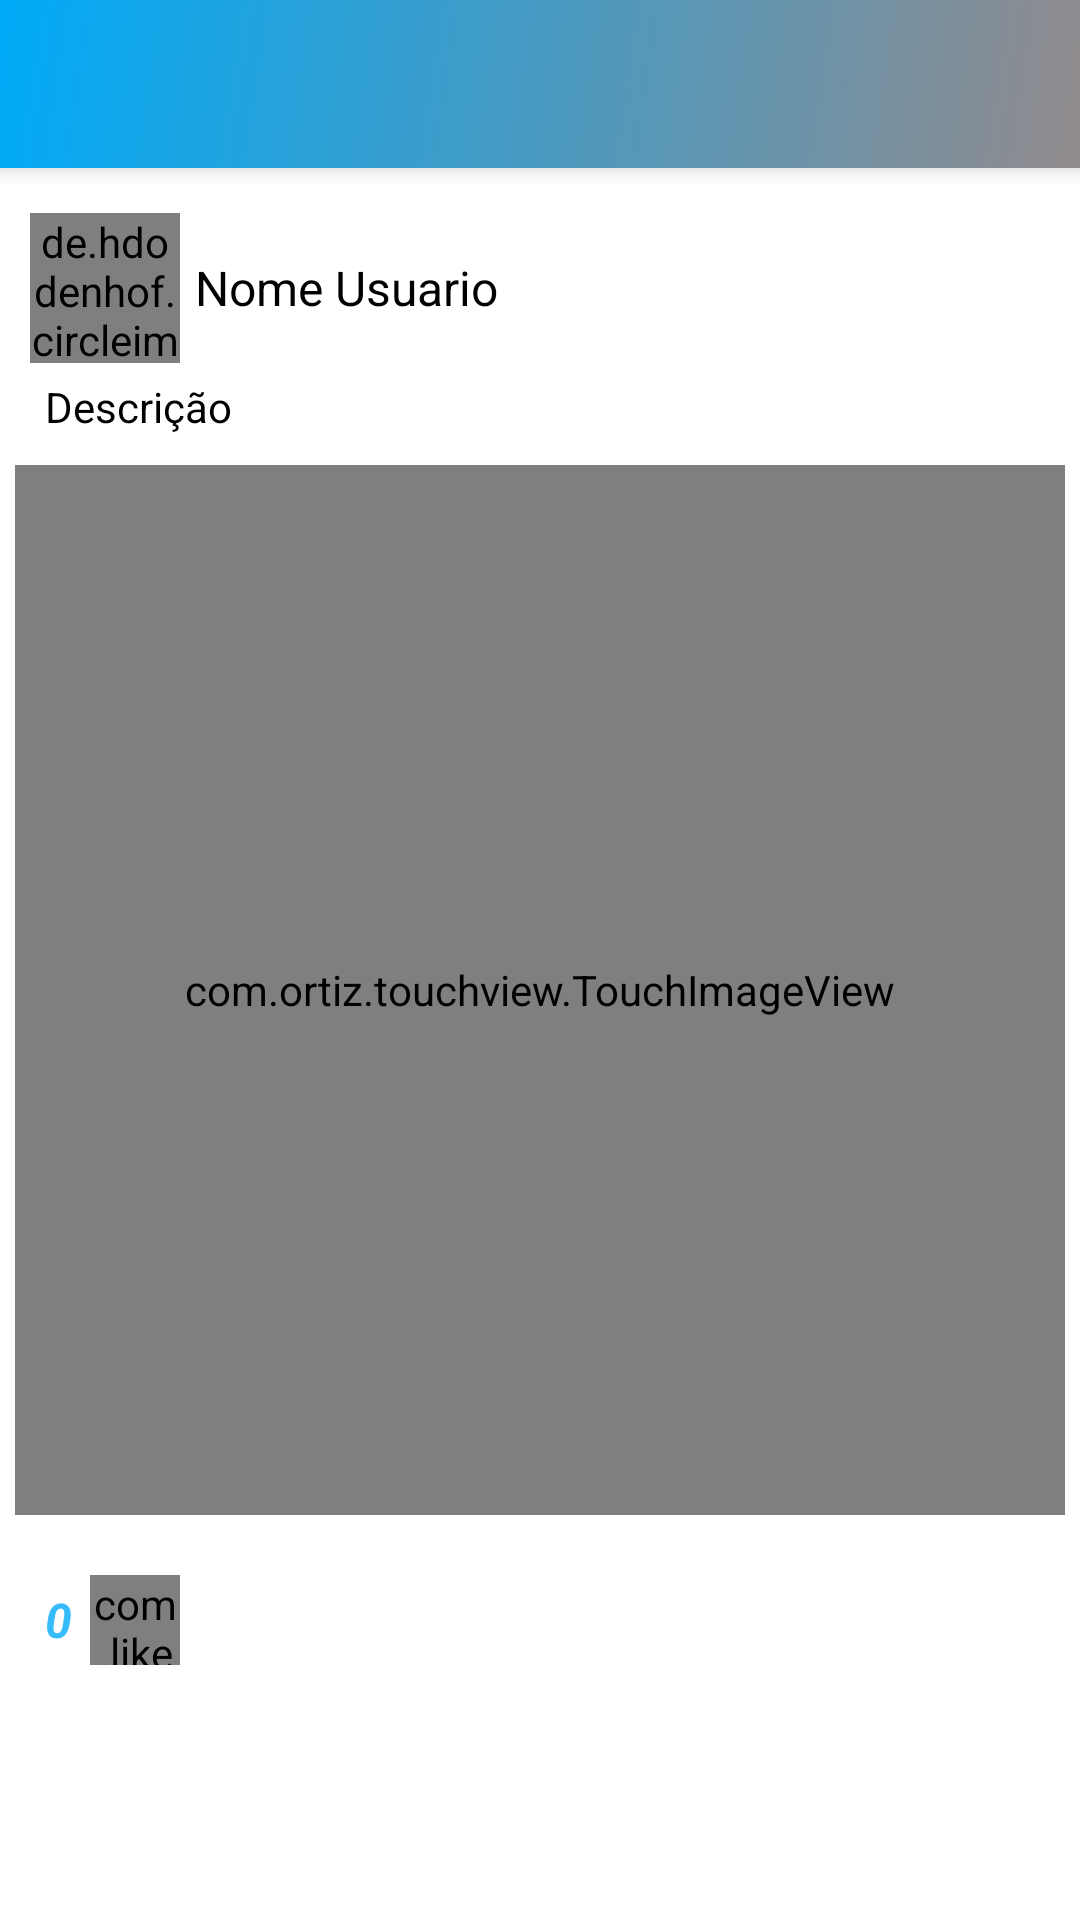

Write the Android layout XML for this screen, with the resource values it uses.
<!-- AndroidManifest.xml: application theme Theme.Academicos -->
<!-- res/layout/activity_visualizar_minha_postagem.xml -->
<?xml version="1.0" encoding="utf-8"?>
<LinearLayout xmlns:android="http://schemas.android.com/apk/res/android"
    xmlns:app="http://schemas.android.com/apk/res-auto"
    xmlns:tools="http://schemas.android.com/tools"
    android:layout_width="match_parent"
    android:layout_height="match_parent"
    android:background="@color/white"
    android:orientation="vertical"
    tools:context=".activity.VisualizarMinhaPostagemActivity">

    <include layout="@layout/toolbar" />


    <LinearLayout
        android:layout_width="match_parent"
        android:layout_height="wrap_content"
        android:layout_marginTop="10dp"
        android:gravity="center_vertical"
        android:orientation="horizontal">

        <de.hdodenhof.circleimageview.CircleImageView
            android:id="@+id/imagePerfilVisualizarMinhaPostagem"
            android:layout_width="50dp"
            android:layout_height="50dp"
            android:layout_marginLeft="10dp"
            android:src="@drawable/perfil" />

        <TextView
            android:id="@+id/textNomeVisualizarMinhaPostagem"
            android:layout_width="wrap_content"
            android:layout_height="wrap_content"
            android:layout_marginLeft="5dp"
            android:text="Nome Usuario"
            android:textColor="@color/black"
            android:textSize="16sp" />
    </LinearLayout>

    <LinearLayout
        android:layout_width="match_parent"
        android:layout_height="wrap_content"
        android:orientation="vertical"
        android:padding="5dp">

        <TextView
            android:id="@+id/textVisualizarMinhaDescricaoPostagem"
            android:layout_width="match_parent"
            android:layout_height="wrap_content"
            android:layout_marginLeft="10dp"
            android:layout_marginBottom="10dp"
            android:text="Descrição"
            android:textColor="@color/black"
            android:textSize="14sp" />


        <com.ortiz.touchview.TouchImageView
            android:id="@+id/imageVisualizarMinhaFotoPostadaZoom"
            android:layout_width="match_parent"
            android:layout_height="350dp"
            android:layout_marginBottom="20dp"
            android:scaleType="centerCrop"
            app:srcCompat="@drawable/fotopadrao"
            android:src="@drawable/fotopadrao">


        </com.ortiz.touchview.TouchImageView>

        <LinearLayout
            android:layout_width="match_parent"
            android:layout_height="match_parent"
            android:gravity="center_vertical"
            android:orientation="horizontal">


            <TextView
                android:id="@+id/textQtdMinhasCurtida"
                android:layout_width="10sp"
                android:layout_height="wrap_content"
                android:layout_marginLeft="10dp"
                android:text="0"
                android:textStyle="bold|italic"
                android:textColor="#36BCFA"
                android:textSize="16sp" />

            <com.like.LikeButton
                android:id="@+id/botaoCurtidaMinhaPostagem"
                android:layout_width="30dp"
                android:layout_height="30dp"
                android:layout_marginLeft="5dp"
                app:icon_size="30dp"
                app:icon_type="heart" />


            <ImageView
                android:id="@+id/imageComentariosMinhaPostagem"
                android:layout_width="30dp"
                android:layout_height="30dp"
                android:layout_marginLeft="5dp"
                app:srcCompat="@drawable/comentario" />

        </LinearLayout>


    </LinearLayout>


</LinearLayout>
<!-- res/layout/toolbar.xml (included above) -->
<?xml version="1.0" encoding="utf-8"?>
<FrameLayout xmlns:android="http://schemas.android.com/apk/res/android"
    android:layout_width="match_parent"
    android:layout_height="61dp">

    <androidx.appcompat.widget.Toolbar
        android:id="@+id/toolbarPrincipal"
        android:layout_width="match_parent"
        android:layout_height="wrap_content"
        android:background="@drawable/fundo_degrade_login_cadastro"
        android:elevation="5dp"
        android:minHeight="?attr/actionBarSize"
        android:theme="?attr/actionBarTheme" />
</FrameLayout>
<!-- resources referenced by this layout -->
<resources>
  <color name="black">#FF000000</color>
  <color name="white">#FFFFFFFF</color>
  <!-- drawable fundo_degrade_login_cadastro (drawable) -->
  <?xml version="1.0" encoding="utf-8"?>
  <shape xmlns:android="http://schemas.android.com/apk/res/android"
      android:shape="rectangle">
  
      <gradient
          android:startColor="#918A8C"
          android:endColor="#00ABF8"
          android:angle="135">
  
  
      </gradient>
  
  </shape>
  <style name="Theme.Academicos" parent="Theme.MaterialComponents.DayNight.NoActionBar">
          
          <item name="colorPrimary">@color/purple_700</item>
          <item name="colorPrimaryVariant">@color/purple_500</item>
          <item name="colorOnPrimary">@color/white</item>
          
          <item name="colorSecondary">@color/teal_200</item>
          <item name="colorSecondaryVariant">@color/teal_700</item>
          <item name="colorOnSecondary">@color/black</item>
          
          <item name="android:statusBarColor" tools:targetApi="l">?attr/colorPrimaryVariant</item>
          
      </style>
  <color name="purple_700">#00ABF8</color>
  <color name="purple_500">#36BCFA</color>
  <color name="teal_200">#FF03DAC5</color>
  <color name="teal_700">#FF018786</color>
</resources>
